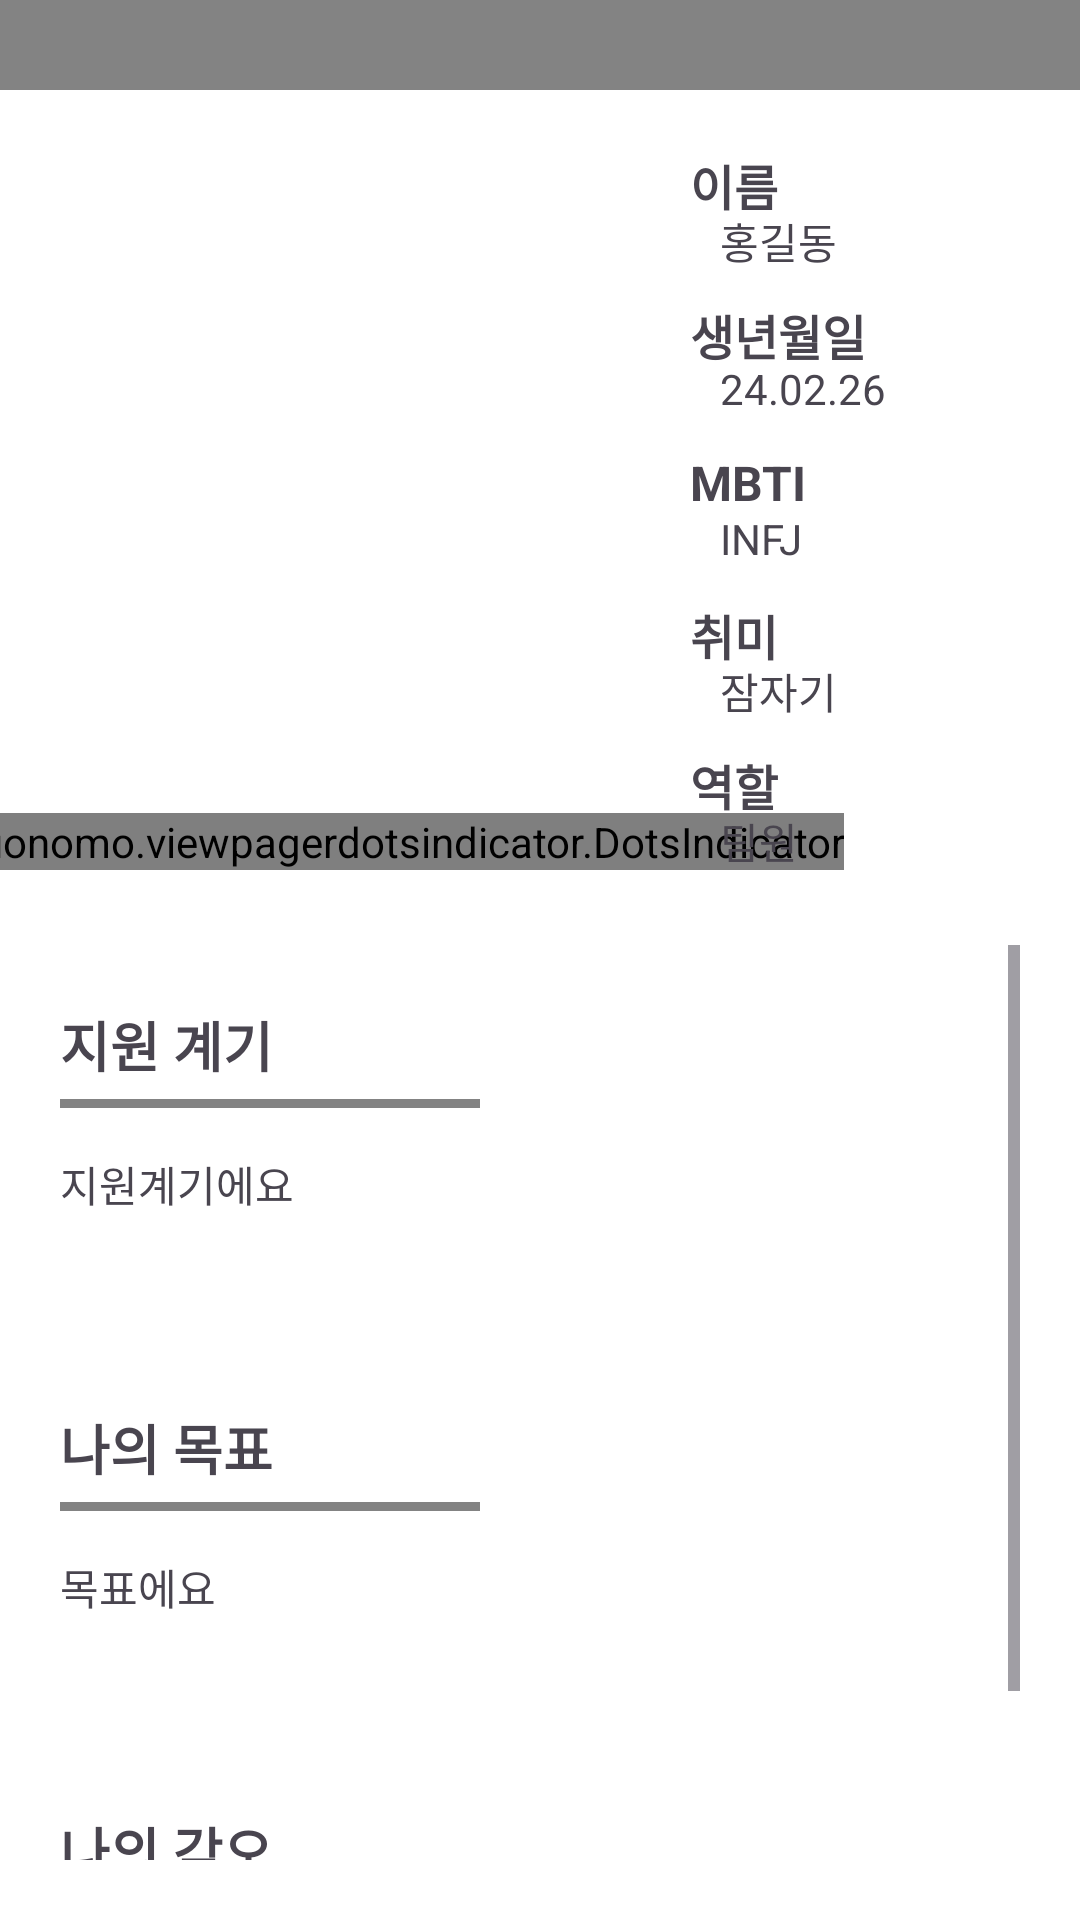

Produce the Android XML layout that renders to this screen, including the resource entries it uses.
<!-- AndroidManifest.xml: application theme Theme.Kotlin_ot_project_I -->
<!-- res/layout/activity_personal.xml -->
<?xml version="1.0" encoding="utf-8"?>
<androidx.constraintlayout.widget.ConstraintLayout xmlns:android="http://schemas.android.com/apk/res/android"
    xmlns:app="http://schemas.android.com/apk/res-auto"
    xmlns:tools="http://schemas.android.com/tools"
    android:layout_width="match_parent"
    android:layout_height="match_parent"
    android:background="@color/theme_layout_color"
    tools:context=".PersonalActivity">


    <include
        android:id="@+id/personal_toolbar"
        layout="@layout/toolbar" />


    <androidx.viewpager2.widget.ViewPager2
        android:id="@+id/viewPager"
        android:layout_width="190dp"
        android:layout_height="245dp"
        android:layout_marginStart="20dp"
        android:layout_marginTop="20dp"
        android:layout_marginEnd="20dp"
        android:background="@color/theme_layout_color"
        android:src="@drawable/people"
        app:layout_constraintStart_toStartOf="parent"
        app:layout_constraintTop_toBottomOf="@+id/personal_toolbar" />

    <com.tbuonomo.viewpagerdotsindicator.DotsIndicator
        android:id="@+id/dotsIndicator"
        android:layout_width="wrap_content"
        android:layout_height="wrap_content"
        android:layout_marginBottom="5dp"
        app:dotsColor="@color/theme_layout_color"
        app:dotsCornerRadius="8dp"
        app:dotsSize="10dp"
        app:layout_constraintBottom_toBottomOf="@id/viewPager"
        app:layout_constraintEnd_toEndOf="@id/viewPager"
        app:layout_constraintStart_toStartOf="@id/viewPager"
        app:progressMode="true"
        app:selectedDotColor="@color/theme_layout_color" />


    

    <TextView
        android:id="@+id/personalNameTitle"
        android:layout_width="wrap_content"
        android:layout_height="wrap_content"
        android:layout_marginStart="20dp"
        android:layout_marginTop="20dp"
        android:text="이름"
        android:textSize="16sp"
        android:textStyle="bold"
        app:layout_constraintStart_toEndOf="@+id/viewPager"
        app:layout_constraintTop_toBottomOf="@+id/personal_toolbar" />

    <TextView
        android:id="@+id/personalNameText"
        android:layout_width="wrap_content"
        android:layout_height="wrap_content"
        android:layout_marginStart="30dp"
        android:layout_marginTop="20dp"
        android:text="홍길동"
        android:textSize="14sp"
        app:layout_constraintStart_toEndOf="@+id/viewPager"
        app:layout_constraintTop_toTopOf="@+id/personalNameTitle" />

    <TextView
        android:id="@+id/birthdayTitle"
        android:layout_width="wrap_content"
        android:layout_height="wrap_content"
        android:layout_marginStart="20dp"
        android:layout_marginTop="30dp"
        android:text="생년월일"
        android:textSize="16sp"
        android:textStyle="bold"
        app:layout_constraintStart_toEndOf="@+id/viewPager"
        app:layout_constraintTop_toTopOf="@+id/personalNameText" />

    <TextView
        android:id="@+id/birthdayText"
        android:layout_width="wrap_content"
        android:layout_height="wrap_content"
        android:layout_marginStart="30dp"
        android:layout_marginTop="20dp"
        android:text="24.02.26"
        android:textSize="14sp"
        app:layout_constraintStart_toEndOf="@+id/viewPager"
        app:layout_constraintTop_toTopOf="@+id/birthdayTitle" />

    <TextView
        android:id="@+id/mbtiTitle"
        android:layout_width="wrap_content"
        android:layout_height="wrap_content"
        android:layout_marginStart="20dp"
        android:layout_marginTop="30dp"
        android:layout_marginEnd="20dp"
        android:text="MBTI"
        android:textSize="16sp"
        android:textStyle="bold"
        app:layout_constraintStart_toEndOf="@+id/viewPager"
        app:layout_constraintTop_toTopOf="@+id/birthdayText" />

    <TextView
        android:id="@+id/mbtiText"
        android:layout_width="wrap_content"
        android:layout_height="wrap_content"
        android:layout_marginStart="30dp"
        android:layout_marginTop="20dp"
        android:text="INFJ"
        android:textSize="14sp"
        app:layout_constraintStart_toEndOf="@+id/viewPager"
        app:layout_constraintTop_toTopOf="@+id/mbtiTitle" />

    <TextView
        android:id="@+id/hobbyTitle"
        android:layout_width="wrap_content"
        android:layout_height="wrap_content"
        android:layout_marginStart="20dp"
        android:layout_marginTop="30dp"
        android:text="취미"
        android:textSize="16sp"
        android:textStyle="bold"
        app:layout_constraintStart_toEndOf="@+id/viewPager"
        app:layout_constraintTop_toTopOf="@+id/mbtiText" />

    <TextView
        android:id="@+id/hobbyText"
        android:layout_width="wrap_content"
        android:layout_height="wrap_content"
        android:layout_marginStart="30dp"
        android:layout_marginTop="20dp"
        android:text="잠자기"
        android:textSize="14sp"
        android:textStyle="normal"
        app:layout_constraintStart_toEndOf="@+id/viewPager"
        app:layout_constraintTop_toTopOf="@+id/hobbyTitle" />

    <TextView
        android:id="@+id/roleTitle"
        android:layout_width="wrap_content"
        android:layout_height="wrap_content"
        android:layout_marginStart="20dp"
        android:layout_marginTop="30dp"
        android:text="역할"
        android:textSize="16sp"
        android:textStyle="bold"
        app:layout_constraintStart_toEndOf="@+id/viewPager"
        app:layout_constraintTop_toTopOf="@+id/hobbyText" />

    <TextView
        android:id="@+id/roleText"
        android:layout_width="wrap_content"
        android:layout_height="wrap_content"
        android:layout_marginStart="30dp"
        android:layout_marginTop="20dp"
        android:text="팀원"
        android:textSize="14sp"
        android:textStyle="normal"
        app:layout_constraintStart_toEndOf="@+id/viewPager"
        app:layout_constraintTop_toTopOf="@+id/roleTitle" />

    <ScrollView
        android:id="@+id/sv_personal"
        android:layout_width="match_parent"
        android:layout_height="0dp"
        android:padding="20dp"
        app:layout_constraintBottom_toBottomOf="parent"
        app:layout_constraintTop_toBottomOf="@+id/viewPager">

        <LinearLayout
            android:layout_width="match_parent"
            android:layout_height="0dp"
            android:descendantFocusability="blocksDescendants"
            android:orientation="vertical">

            <TextView
                android:id="@+id/momentTitle"
                android:layout_width="wrap_content"
                android:layout_height="wrap_content"
                android:layout_marginTop="20dp"
                android:text="@string/moment"
                android:textSize="18sp"
                android:textStyle="bold"
                app:layout_constraintStart_toStartOf="parent"
                app:layout_constraintTop_toBottomOf="@id/viewPager" />

            <View
                android:layout_width="140dp"
                android:layout_height="3dp"
                android:layout_marginTop="5dp"
                android:background="@color/grey"
                app:layout_constraintStart_toStartOf="parent"
                app:layout_constraintTop_toBottomOf="@+id/momentTitle" />

            <TextView

                android:id="@+id/momentText"
                android:layout_width="match_parent"
                android:layout_height="65dp"
                android:layout_marginTop="15dp"
                android:text="지원계기에요"
                app:layout_constraintEnd_toEndOf="parent"
                app:layout_constraintStart_toStartOf="parent"
                app:layout_constraintTop_toBottomOf="@+id/momentTitle" />

            <TextView
                android:id="@+id/goalTitle"
                android:layout_width="wrap_content"
                android:layout_height="wrap_content"
                android:layout_marginTop="20dp"
                android:text="@string/myGoal"
                android:textSize="18sp"
                android:textStyle="bold"
                app:layout_constraintStart_toStartOf="parent"
                app:layout_constraintTop_toBottomOf="@+id/momentText" />

            <View
                android:layout_width="140dp"
                android:layout_height="3dp"
                android:layout_marginTop="5dp"
                android:background="@color/grey"
                app:layout_constraintStart_toStartOf="parent"
                app:layout_constraintTop_toBottomOf="@+id/goalTitle" />

            <TextView
                android:id="@+id/goalText"
                android:layout_width="match_parent"
                android:layout_height="65dp"
                android:layout_marginTop="15dp"
                android:text="목표에요"
                app:layout_constraintStart_toStartOf="parent"
                app:layout_constraintTop_toBottomOf="@+id/goalTitle" />

            <TextView
                android:id="@+id/resolveTitle"
                android:layout_width="wrap_content"
                android:layout_height="wrap_content"
                android:layout_marginTop="20dp"
                android:text="@string/myResolve"
                android:textSize="18sp"
                android:textStyle="bold"
                app:layout_constraintStart_toStartOf="parent"
                app:layout_constraintTop_toBottomOf="@+id/goalText" />

            <View
                android:layout_width="140dp"
                android:layout_height="3dp"
                android:layout_marginTop="5dp"
                android:background="@color/grey"
                app:layout_constraintStart_toStartOf="parent"
                app:layout_constraintTop_toBottomOf="@+id/resolveTitle" />

            <TextView
                android:id="@+id/resolveText"
                android:layout_width="match_parent"
                android:layout_height="65dp"
                android:layout_marginTop="15dp"
                android:text="각오에요"
                app:layout_constraintStart_toStartOf="parent"
                app:layout_constraintTop_toBottomOf="@+id/resolveTitle" />

        </LinearLayout>
    </ScrollView>

</androidx.constraintlayout.widget.ConstraintLayout>
<!-- res/layout/toolbar.xml (included above) -->
<?xml version="1.0" encoding="utf-8"?>
<androidx.appcompat.widget.Toolbar xmlns:android="http://schemas.android.com/apk/res/android"
    xmlns:app="http://schemas.android.com/apk/res-auto"

    android:id="@+id/toolbar"
    android:layout_width="match_parent"
    android:layout_height="30dp"
    android:background="@color/grey"
    android:elevation="4dp"
    app:contentInsetEnd="11dp"
    app:contentInsetStart="15dp">

    <ImageView
        android:id="@+id/menu_btn"
        android:layout_width="30dp"
        android:layout_height="match_parent"
        android:src="@drawable/ic_menu" />

    <ImageView
        android:id="@+id/return_btn"
        android:layout_width="30dp"
        android:layout_height="match_parent"
        android:layout_gravity="end"
        android:src="@drawable/ic_return"
        android:visibility="gone" />

</androidx.appcompat.widget.Toolbar>
<!-- resources referenced by this layout -->
<resources>
  <color name="grey">#838383</color>
  <color name="theme_layout_color">#FFFFFFFF</color>
  <!-- drawable ic_return: png bitmap (drawable, 5228 bytes) -->
  <string name="moment">지원 계기</string>
  <string name="myGoal">나의 목표</string>
  <string name="myResolve">나의 각오</string>
  <style name="Theme.Kotlin_ot_project_I" parent="Base.Theme.Kotlin_ot_project_I" />
  <style name="Base.Theme.Kotlin_ot_project_I" parent="Theme.Material3.DayNight.NoActionBar">
          
          
      </style>
</resources>
